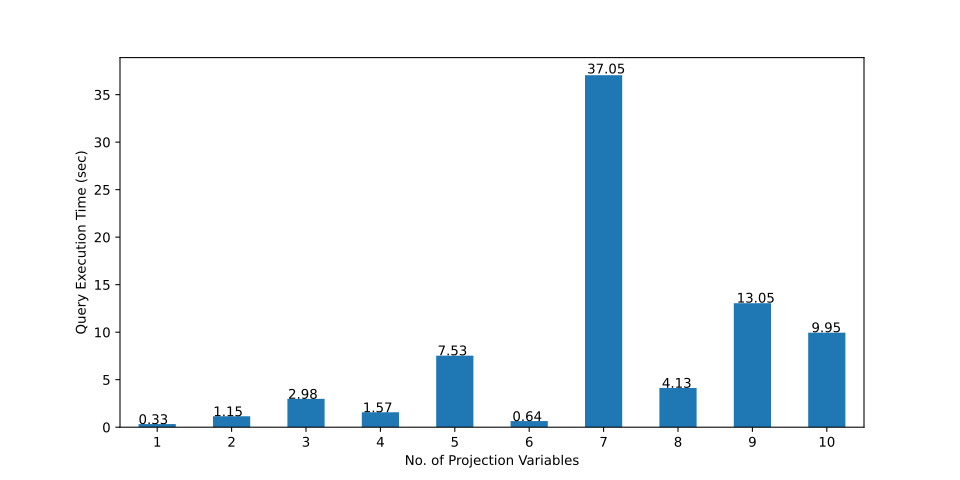

Source data for this figure (header and first rows):
, 1-PV, 2-PV, 3-PV, 4-PV, 5-PV, 6-PV, 7-PV, 8-PV, 9-PV, 10-PV
0, 0.231, 0.379, 0.463, 1.153, 0.364, 0.24, 0.245, 1.968, 0.424, 2.527
1, 0.229, 0.26, 0.324, 0.256, 1.16, 0.285, 0.252, 2.033, 0.588, 39.35
2, 0.299, 0.438, 0.204, 0.301, 0.225, 0.305, 1.658, 5.905, 2.138, 1.862
3, 0.336, 0.326, 0.274, 0.423, 0.357, 0.247, 0.21, 5.119, 0.322, 3.651
4, 0.248, 0.23, 0.218, 0.281, 0.225, 0.224, 0.219, 2.092, 0.395, 4.904
5, 0.342, 2.821, 2.549, 0.223, 0.352, 2.273, 0.508, 1.834, 0.503, 0.483
6, 0.316, 1.338, 0.843, 0.342, 0.206, 0.758, 0.217, 6.437, 1.562, 1.248
7, 0.333, 19.11, 29.36, 0.232, 1.231, 0.863, 0.209, 2.76, 50.34, 6.544
8, 0.34, 0.264, 0.292, 0.272, 0.333, 0.243, 0.423, 44.34, 1.31, 38.48
9, 0.347, 0.244, 5.122, 0.262, 1.377, 0.2, 0.53, 1.487, 39.98, 3.944
10, 0.355, 0.262, 33.67, 0.216, 0.535, 0.221, 0.226, 4.654, 1.329, 5.207
11, 0.366, 0.261, 0.379, 0.209, 1.035, 0.313, 1.986, 2.022, 0.35, 35.56
12, 0.324, 0.203, 0.509, 0.303, 0.53, 1.333, 32.85, 1.438, 0.363, 38.08
13, 0.335, 0.266, 0.284, 19.38, 0.238, 0.225, 34.42, 1.69, 0.34, 0.619
14, 0.327, 1.932, 0.287, 0.524, 28.92, 2.895, 2.611, 2.165, 1.389, 0.489
15, 0.339, 0.265, 0.456, 1.247, 0.211, 3.332, 0.482, 2.765, 42.72, 3.699
16, 0.343, 0.318, 0.54, 3.446, 0.455, 0.311, 30.54, 3.213, 0.387, 3.584
17, 0.342, 0.228, 4.257, 0.356, 0.726, 0.226, 0.268, 6.936, 0.36, 3.32
18, 0.368, 0.31, 0.248, 0.324, 0.513, 0.321, 3.716, 2.074, 0.433, 0.587
19, 0.328, 0.25, 5.8, 0.207, 0.387, 0.211, 0.283, 0.431, 0.847, 4.023
20, 0.337, 0.215, 0.21, 1.181, 0.298, 0.278, 0.246, 0.492, 53.08, 0.56
21, 0.368, 0.289, 0.24, 2.89, 11.8, 0.381, 0.33, 2.315, 55.56, 0.584
22, 0.341, 0.229, 0.369, 0.406, 0.532, 0.264, 0.234, 2.503, 0.538, 1.687
23, 0.326, 0.256, 0.194, 1.246, 0.214, 0.453, 0.238, 2.742, 0.564, 4.668
24, 0.331, 0.305, 0.329, 0.311, 1.301, 0.295, 0.217, 1.653, 2.138, 44.1
25, 0.374, 0.833, 0.291, 0.242, 171.5, 0.515, 995.5, 2.644, 54.46, 1.595
26, 0.358, 0.251, 0.443, 0.234, 0.252, 0.523, 0.552, 1.482, 2.849, 0.537
27, 0.347, 0.244, 0.208, 10.12, 0.21, 0.542, 0.32, 3.179, 71.61, 41.72
28, 0.351, 0.419, 0.407, 0.216, 0.215, 0.506, 0.298, 2.789, 2.576, 2.774
29, 0.319, 1.837, 0.607, 0.245, 0.227, 0.551, 1.601, 2.854, 1.994, 2.091
mean, 0.33, 1.153, 2.979, 1.568, 7.531, 0.6445, 37.05, 4.134, 13.05, 9.949
